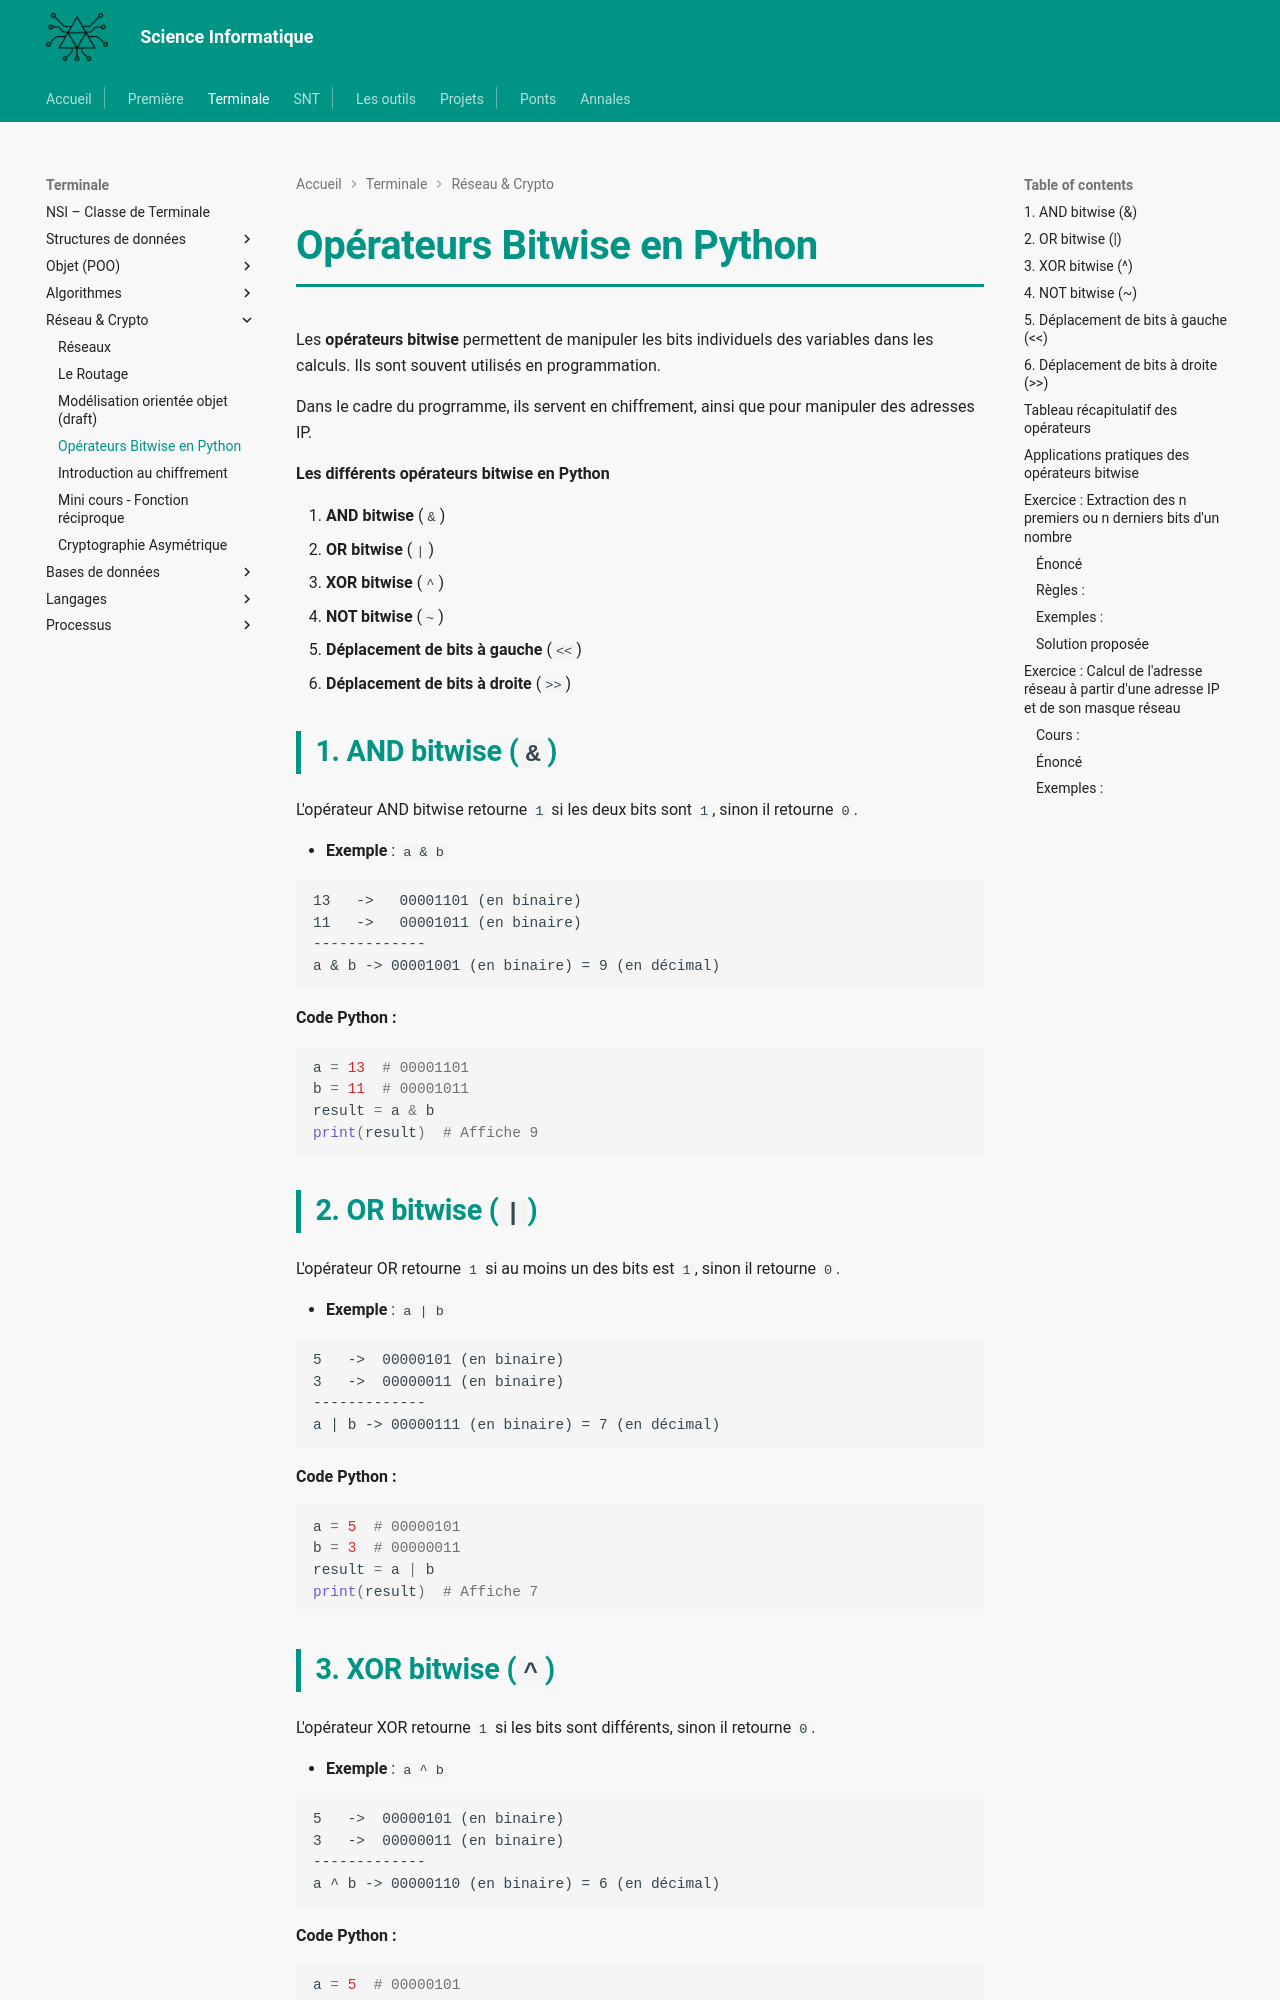

repository: MMarchand-NSI/MMarchand-NSI.github.io · page: terminale/architecture_reseau/bitwise/index.html · generator: mkdocs

# Opérateurs Bitwise en Python

Les **opérateurs bitwise** permettent de manipuler les bits individuels des variables dans les calculs. Ils sont souvent utilisés en programmation.

Dans le cadre du progrramme, ils servent en chiffrement, ainsi que pour manipuler des adresses IP.

**Les différents opérateurs bitwise en Python**

1. **AND bitwise** (`&`)
2. **OR bitwise** (`|`)
3. **XOR bitwise** (`^`)
4. **NOT bitwise** (`~`)
5. **Déplacement de bits à gauche** (`<<`)
6. **Déplacement de bits à droite** (`>>`)

## 1. AND bitwise (`&`)

L'opérateur AND bitwise retourne `1` si les deux bits sont `1`, sinon il retourne `0`.

- **Exemple** : `a & b`

```
13   ->   00001101 (en binaire)
11   ->   00001011 (en binaire)
-------------
a & b -> 00001001 (en binaire) = 9 (en décimal)
```

**Code Python :**
```python
a = 13  # 00001101
b = 11  # 00001011
result = a & b
print(result)  # Affiche 9
```

## 2. OR bitwise (`|`)

L'opérateur OR retourne `1` si au moins un des bits est `1`, sinon il retourne `0`.

- **Exemple** : `a | b`

```
5   ->  00000101 (en binaire)
3   ->  00000011 (en binaire)
-------------
a | b -> 00000111 (en binaire) = 7 (en décimal)
```

**Code Python :**
```python
a = 5  # 00000101
b = 3  # 00000011
result = a | b
print(result)  # Affiche 7
```

## 3. XOR bitwise (`^`)

L'opérateur XOR retourne `1` si les bits sont différents, sinon il retourne `0`.

- **Exemple** : `a ^ b`

```
5   ->  00000101 (en binaire)
3   ->  00000011 (en binaire)
-------------
a ^ b -> 00000110 (en binaire) = 6 (en décimal)
```

**Code Python :**
```python
a = 5  # 00000101
b = 3  # 00000011
result = a ^ b
print(result)  # Affiche 6
```

## 4. NOT bitwise (`~`)

L'opérateur NOT bitwise est un opérateur unaire qui inverse tous les bits d'un nombre. En d'autres termes, il transforme chaque `1` en `0` et chaque `0` en `1`. Il s'agit du complément à 1 de l'entier correspondant.

- **Exemple** : `~a`

```
5   ->  00000101 (en binaire)
-------------
~a  ->  11111010 (en binaire) = -6 (en décimal)
```

**Code Python :**
```python
a = 5  # 00000101
result = ~a + 1  # Rappel: L'opposé est 1 + le complément à 1
print(result)  # Affiche -5
```
